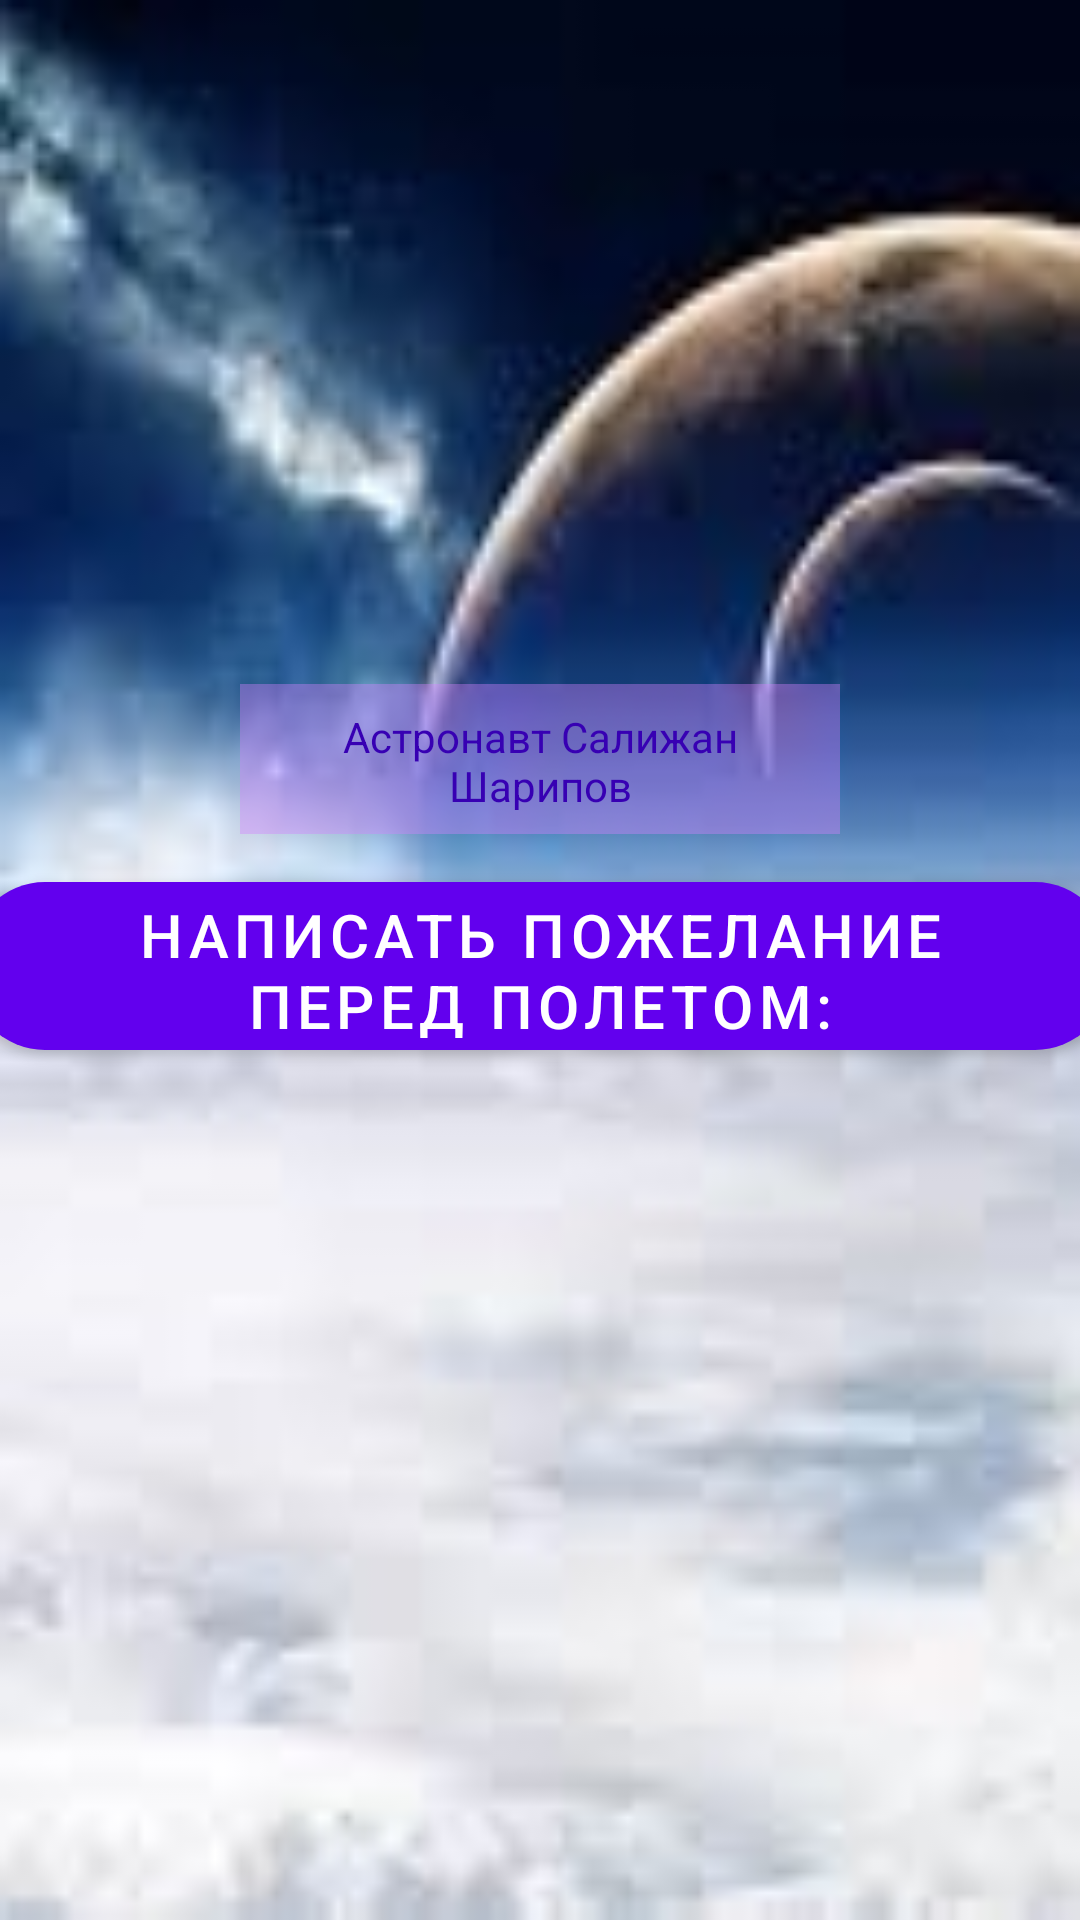

Layout XML and referenced resources for this Android screen:
<!-- AndroidManifest.xml: application theme Theme.Mikro_Calc -->
<!-- res/layout/activity_main.xml -->
<?xml version="1.0" encoding="utf-8"?>
<LinearLayout
    xmlns:android="http://schemas.android.com/apk/res/android"
    xmlns:app="http://schemas.android.com/apk/res-auto"
    xmlns:tools="http://schemas.android.com/tools"
    android:layout_width="match_parent"
    android:layout_height="match_parent"
    tools:context=".MainActivity"
    android:orientation="vertical"
    android:background="@drawable/sky_blue010"
    >
    <ImageView
        android:layout_width="200dp"
        android:layout_height="200dp"
        android:layout_gravity="center"
         android:layout_marginTop="20dp"
       android:src="@drawable/cosmonavt_s">
    </ImageView>

    <TextView
       android:id="@+id/tv_cosmonavt"
        android:layout_width="200dp"
        android:layout_height="50dp"
        android:text="Астронавт Салижан Шарипов"
        android:textColor="@color/purple_700"
        android:layout_gravity="center"
        android:textAlignment="center"
        android:padding="8dp"
        android:background="#66D180FC"
        android:layout_marginTop="8dp">
    </TextView>

    <com.google.android.material.button.MaterialButton
        android:id="@+id/btn_send1"
        android:layout_width="380dp"
        android:layout_height="68dp"
        android:layout_gravity="center"
        android:layout_marginTop="10dp"
        android:text="@string/myWishes"
        android:textSize="20sp"
        app:cornerRadius="25dp">
    </com.google.android.material.button.MaterialButton>

    <EditText
        android:id="@+id/et_wishes"
        android:layout_width="380dp"
        android:layout_height="80dp"
        android:background="#BDF9FB"
        android:layout_gravity="center"
        android:layout_marginTop="8dp"
        android:paddingBottom="18dp"
        android:paddingLeft="6dp"
        android:inputType="text"
        android:visibility="invisible">

    </EditText>


    <com.google.android.material.button.MaterialButton
        android:id="@+id/btn_send2"
        android:layout_width="380dp"
        android:layout_height="68dp"
        android:layout_gravity="center"
        android:layout_marginTop="10dp"
        android:text="@string/sendEmail"
        app:cornerRadius="25dp"
        android:visibility="invisible"
        >
    </com.google.android.material.button.MaterialButton>

</LinearLayout>
<!-- resources referenced by this layout -->
<resources>
  <!-- drawable sky_blue010: jpg bitmap (drawable-v24, 5884 bytes) -->
  <string name="myWishes">написать пожелание перед полетом:</string>
  <string name="sendEmail">отправить по е-мейл</string>
  <style name="Theme.Mikro_Calc" parent="Theme.MaterialComponents.DayNight.DarkActionBar">
          
          <item name="colorPrimary">@color/purple_500</item>
          <item name="colorPrimaryVariant">@color/purple_700</item>
          <item name="colorOnPrimary">@color/white</item>
          
          <item name="colorSecondary">@color/teal_200</item>
          <item name="colorSecondaryVariant">@color/teal_700</item>
          <item name="colorOnSecondary">@color/black</item>
          
          <item name="android:statusBarColor" tools:targetApi="l">?attr/colorPrimaryVariant</item>
          
      </style>
  <!-- not gathered from this repository: default colours our renderer supplied (Android Studio template values) -->
  <color name="purple_500">#FF6200EE</color>
  <color name="purple_700">#FF3700B3</color>
  <color name="teal_200">#FF03DAC5</color>
  <color name="teal_700">#FF018786</color>
  <color name="black">#FF000000</color>
  <color name="white">#FFFFFFFF</color>
</resources>
